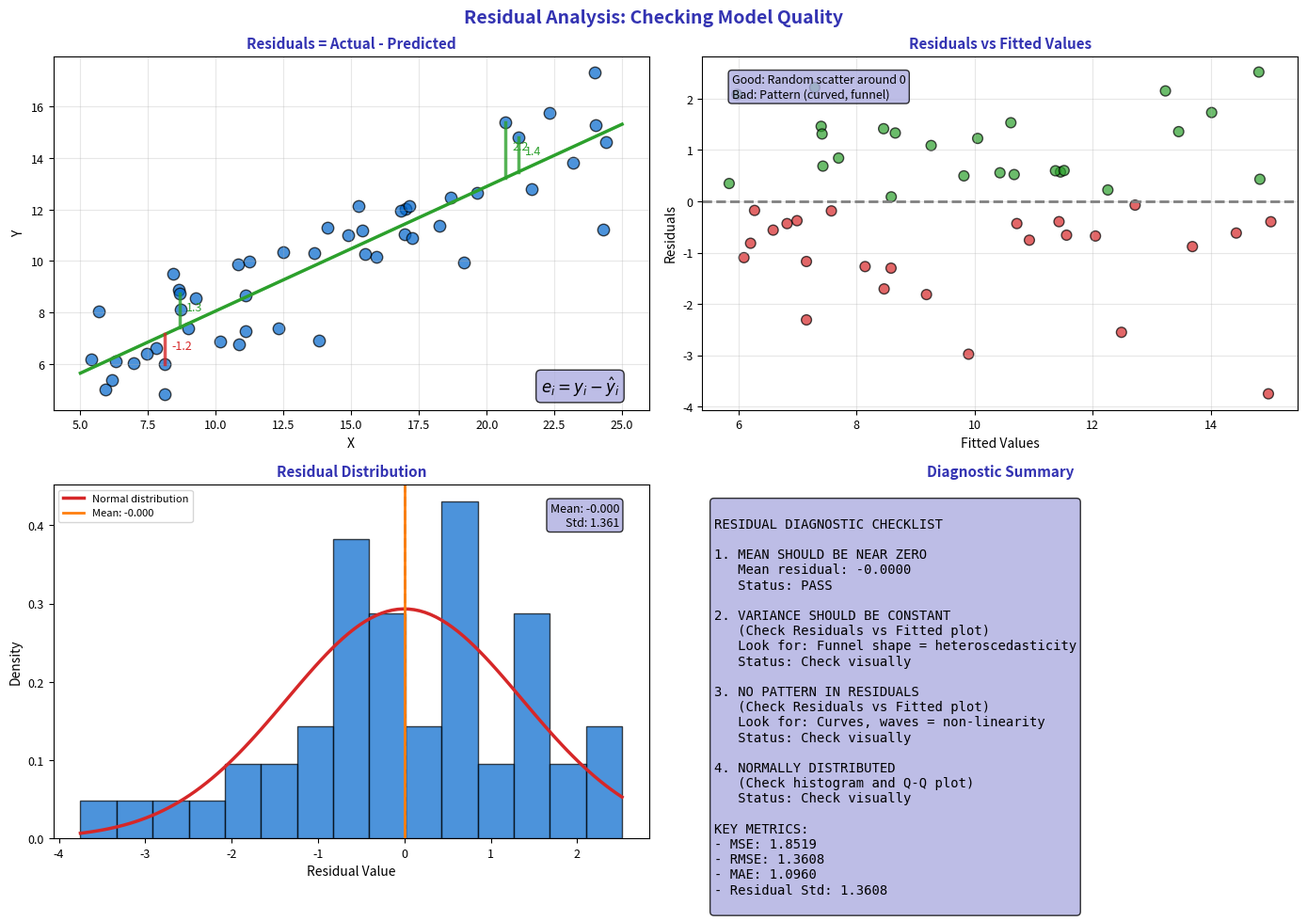

Recreate this plot in Python. (Note: this script raises an exception after producing the figure.)
"""Residuals - Understanding prediction errors"""
import matplotlib.pyplot as plt
import numpy as np
import scipy.stats as stats
from pathlib import Path

plt.rcParams.update({
    'font.size': 10,
    'axes.labelsize': 10,
    'axes.titlesize': 11,
    'xtick.labelsize': 9,
    'ytick.labelsize': 9,
    'legend.fontsize': 9,
    'figure.figsize': (10, 6),
    'figure.dpi': 150
})

MLPURPLE = '#3333B2'
MLLAVENDER = '#ADADE0'
MLBLUE = '#0066CC'
MLORANGE = '#FF7F0E'
MLGREEN = '#2CA02C'
MLRED = '#D62728'

np.random.seed(42)

fig, axes = plt.subplots(2, 2, figsize=(14, 10))
fig.suptitle('Residual Analysis: Checking Model Quality', fontsize=14, fontweight='bold', color=MLPURPLE)

# Generate data
n = 50
x = np.random.uniform(5, 25, n)
y = 3 + 0.5 * x + np.random.normal(0, 1.5, n)

# Fit model
slope = np.sum((x - x.mean()) * (y - y.mean())) / np.sum((x - x.mean())**2)
intercept = y.mean() - slope * x.mean()
y_pred = intercept + slope * x
residuals = y - y_pred

# Plot 1: What are residuals?
ax1 = axes[0, 0]

ax1.scatter(x, y, c=MLBLUE, s=80, alpha=0.7, edgecolors='black')
x_line = np.linspace(5, 25, 100)
ax1.plot(x_line, intercept + slope * x_line, color=MLGREEN, linewidth=2.5)

# Show residuals for a few points
for i in [5, 15, 25, 35]:
    color = MLRED if residuals[i] < 0 else MLGREEN
    ax1.plot([x[i], x[i]], [y[i], y_pred[i]], color=color, linewidth=2.5, alpha=0.8)
    ax1.annotate(f'{residuals[i]:.1f}', xy=(x[i], (y[i] + y_pred[i])/2),
                 xytext=(5, 0), textcoords='offset points', fontsize=9, color=color)

ax1.set_title('Residuals = Actual - Predicted', fontsize=11, fontweight='bold', color=MLPURPLE)
ax1.set_xlabel('X', fontsize=10)
ax1.set_ylabel('Y', fontsize=10)
ax1.grid(alpha=0.3)

# Add formula
ax1.text(0.95, 0.05, r'$e_i = y_i - \hat{y}_i$', transform=ax1.transAxes,
         fontsize=12, ha='right', bbox=dict(boxstyle='round', facecolor=MLLAVENDER, alpha=0.8))

# Plot 2: Residuals vs Fitted (check for patterns)
ax2 = axes[0, 1]

colors = [MLGREEN if r >= 0 else MLRED for r in residuals]
ax2.scatter(y_pred, residuals, c=colors, s=60, alpha=0.7, edgecolors='black')
ax2.axhline(0, color='gray', linewidth=2, linestyle='--')

ax2.set_title('Residuals vs Fitted Values', fontsize=11, fontweight='bold', color=MLPURPLE)
ax2.set_xlabel('Fitted Values', fontsize=10)
ax2.set_ylabel('Residuals', fontsize=10)
ax2.grid(alpha=0.3)

# Add interpretation
ax2.text(0.05, 0.95, 'Good: Random scatter around 0\nBad: Pattern (curved, funnel)',
         transform=ax2.transAxes, fontsize=9, va='top',
         bbox=dict(boxstyle='round', facecolor=MLLAVENDER, alpha=0.8))

# Plot 3: Residual histogram (check normality)
ax3 = axes[1, 0]

ax3.hist(residuals, bins=15, color=MLBLUE, alpha=0.7, edgecolor='black', density=True)

# Add normal curve
x_norm = np.linspace(residuals.min(), residuals.max(), 100)
ax3.plot(x_norm, stats.norm.pdf(x_norm, 0, residuals.std()), color=MLRED,
         linewidth=2.5, label='Normal distribution')

ax3.axvline(0, color='gray', linewidth=2, linestyle='--')
ax3.axvline(residuals.mean(), color=MLORANGE, linewidth=2, label=f'Mean: {residuals.mean():.3f}')

ax3.set_title('Residual Distribution', fontsize=11, fontweight='bold', color=MLPURPLE)
ax3.set_xlabel('Residual Value', fontsize=10)
ax3.set_ylabel('Density', fontsize=10)
ax3.legend(fontsize=8)

# Add stats
ax3.text(0.95, 0.95, f'Mean: {residuals.mean():.3f}\nStd: {residuals.std():.3f}',
         transform=ax3.transAxes, fontsize=9, ha='right', va='top',
         bbox=dict(boxstyle='round', facecolor=MLLAVENDER, alpha=0.8))

# Plot 4: Residual diagnostics summary
ax4 = axes[1, 1]
ax4.axis('off')

# Calculate diagnostic stats
mse = np.mean(residuals**2)
rmse = np.sqrt(mse)
mae = np.mean(np.abs(residuals))

diagnostics = f'''
RESIDUAL DIAGNOSTIC CHECKLIST

1. MEAN SHOULD BE NEAR ZERO
   Mean residual: {residuals.mean():.4f}
   Status: {"PASS" if abs(residuals.mean()) < 0.1 else "CHECK"}

2. VARIANCE SHOULD BE CONSTANT
   (Check Residuals vs Fitted plot)
   Look for: Funnel shape = heteroscedasticity
   Status: Check visually

3. NO PATTERN IN RESIDUALS
   (Check Residuals vs Fitted plot)
   Look for: Curves, waves = non-linearity
   Status: Check visually

4. NORMALLY DISTRIBUTED
   (Check histogram and Q-Q plot)
   Status: Check visually

KEY METRICS:
- MSE: {mse:.4f}
- RMSE: {rmse:.4f}
- MAE: {mae:.4f}
- Residual Std: {residuals.std():.4f}
'''

ax4.text(0.02, 0.95, diagnostics, transform=ax4.transAxes, fontsize=10,
         verticalalignment='top', fontfamily='monospace',
         bbox=dict(boxstyle='round', facecolor=MLLAVENDER, alpha=0.8))
ax4.set_title('Diagnostic Summary', fontsize=11, fontweight='bold', color=MLPURPLE)

plt.tight_layout()
plt.savefig(Path(__file__).parent / 'chart.pdf', dpi=300, bbox_inches='tight')
plt.close()
